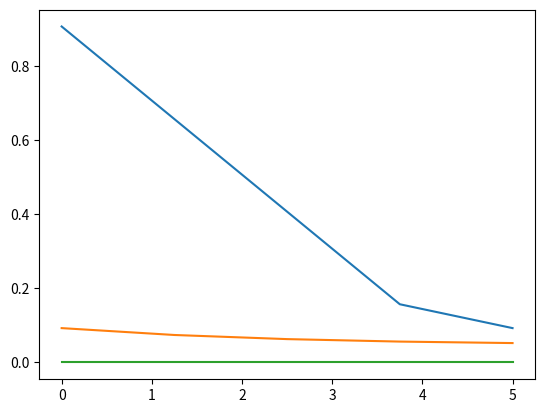

Here is the Python script that generated this plot:
import numpy as np
import matplotlib.pyplot as plt


def getArea(h0, h1, s, p):
    area = s * (h1/h0) ** (2/p)
    return area

def getHeight(h0, v, s, p):
    h = (h0**(2*p)*((v+(2*v)/p)/s))**(1/(1+2*p))
    return h

def getVolume(h0, h, s, p):
    v = (s/(1+(2/p)))*((h**(1+(2/p))/(h0**(2*p))))
    return v


v0 = 1135.0  # initial volume (m^3)
a0 = 2974.0  # initial area (m^2)
s = 889.0  # area scaling factor (m^2)
h0 = 1.0  # maximum height/pond depth (m)
p = 0.69  # represents shape of pond's bathymetric curve (1=linear, >1=concave, <1=convex)
etr = 0.00  # et rate (m/day)
k = 0.2  # reservoir/recession coefficient (day^-1)

nponds = 2
ndays = 5
volume = np.zeros((ndays, nponds))
inflow = np.copy(volume)
outflow = np.copy(volume)
et = np.copy(volume)
area = np.copy(volume)

volume[0, :] = v0
inflow[:, 0] = np.linspace(1.0*24*60*60/35.3147, 0, ndays)
h = np.full((1, nponds), h0)  # inital height (water depth) for each pond

for i in range(0, volume.shape[0]-1):
    area[i, :] = getArea(h0, h, s, p)
    et[i, :] = etr * area[i, :]
    outflow[i, :] = volume[i, :] * k
    volume[i, :] = volume[i, :] - et[i, :] - outflow[i, :]
    inflow[i, 1:] = inflow[i, 1:] + outflow[i, :-1]
    excess = v0 - (volume[i, :] + inflow[i, :] - et[i, :] - outflow[i, :])
    volume[i+1, :] = volume[i, :] + inflow[i, :] - et[i, :] - outflow[i, :]
    excess = volume[i + 1, :] - v0
    print("outflow 1", outflow[i, :])
    outflow[i, :] = outflow[i, :] + np.where(excess > 0, excess, 0.0)
    print("outflow 2", outflow[i, :])
    volume[i + 1, :][excess > 0] = v0
    inflow[i, 1:] = inflow[i, 1:] + outflow[i, :-1]
    volume[volume < 0] = 0.0
    h = getHeight(h0, volume[i, :], s, p)
outflow[-1, :] = volume[-1, :] * k


plt.plot(np.linspace(0, ndays, ndays), (outflow*35.3147)/(24*60*60))
plt.show()
plt.plot(np.linspace(0, ndays, ndays), np.sum(et, axis=1))
plt.show()
